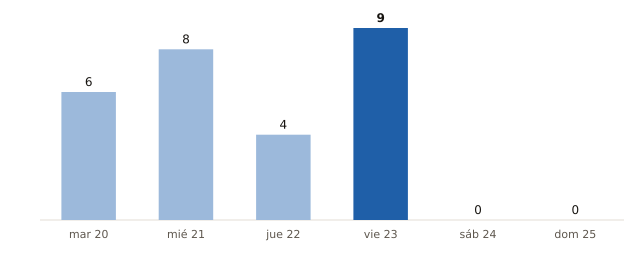

The file beside this chart, header and first rows:
fecha, municipios_prob_90_o_mas
2026-10-20, 6
2026-10-21, 8
2026-10-22, 4
2026-10-23, 9
2026-10-24, 0
2026-10-25, 0
